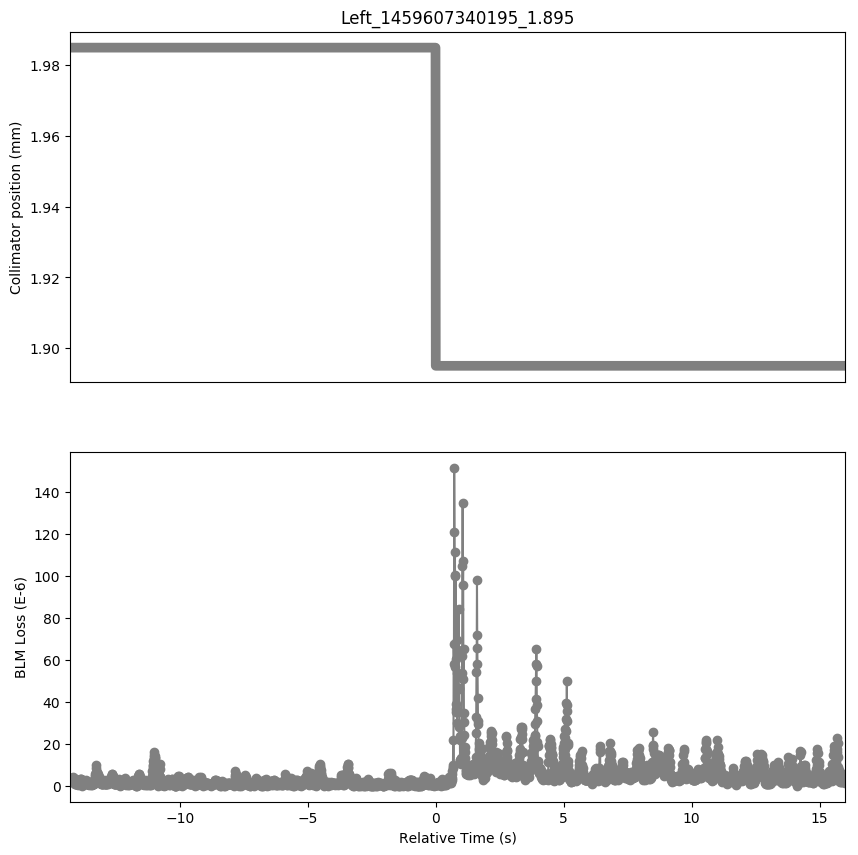

The table this chart was drawn from, first rows:
Timestamp, position, BLMTI.06L7.B1E10_TCP.D6L7.B1
1459607325920, 1.985, 2.5340000000000002e-06
1459607325930, 1.985, 2.5340000000000002e-06
1459607325940, 1.985, 3.258e-06
1459607325950, 1.985, 2.5340000000000002e-06
1459607325960, 1.985, 1.81e-06
1459607325970, 1.985, 2.5340000000000002e-06
1459607325980, 1.985, 2.5340000000000002e-06
1459607325990, 1.985, 3.62e-06
1459607326000, 1.985, 3.62e-06
1459607326010, 1.985, 2.1719999999999997e-06
1459607326020, 1.985, 3.258e-06
1459607326030, 1.985, 2.5340000000000002e-06
1459607326040, 1.985, 4.343999999999999e-06
1459607326050, 1.985, 2.1719999999999997e-06
1459607326060, 1.985, 3.62e-06
1459607326070, 1.985, 2.5340000000000002e-06
1459607326080, 1.985, 2.1719999999999997e-06
1459607326090, 1.985, 1.81e-06
1459607326100, 1.985, 1.4480000000000002e-06
1459607326110, 1.985, 1.0859999999999999e-06
1459607326120, 1.985, 7.240000000000001e-07
1459607326130, 1.985, 1.4480000000000002e-06
1459607326140, 1.985, 7.240000000000001e-07
1459607326150, 1.985, 1.4480000000000002e-06
1459607326160, 1.985, 7.240000000000001e-07
1459607326170, 1.985, 1.4480000000000002e-06
1459607326180, 1.985, 7.240000000000001e-07
1459607326190, 1.985, 1.0859999999999999e-06
1459607326200, 1.985, 1.4480000000000002e-06
1459607326210, 1.985, 1.4480000000000002e-06
1459607326220, 1.985, 1.4480000000000002e-06
1459607326230, 1.985, 3.6200000000000004e-07
1459607326240, 1.985, 1.0859999999999999e-06
1459607326250, 1.985, 1.0859999999999999e-06
1459607326260, 1.985, 7.240000000000001e-07
1459607326270, 1.985, 7.240000000000001e-07
1459607326280, 1.985, 2.5340000000000002e-06
1459607326290, 1.985, 1.81e-06
1459607326300, 1.985, 3.258e-06
1459607326310, 1.985, 2.1719999999999997e-06
1459607326320, 1.985, 3.258e-06
1459607326330, 1.985, 2.1719999999999997e-06
1459607326340, 1.985, 3.258e-06
1459607326350, 1.985, 2.1719999999999997e-06
1459607326360, 1.985, 0.0
1459607326370, 1.985, 1.0859999999999999e-06
1459607326380, 1.985, 2.8960000000000003e-06
1459607326390, 1.985, 2.5340000000000002e-06
1459607326400, 1.985, 2.1719999999999997e-06
1459607326410, 1.985, 1.81e-06
1459607326420, 1.985, 2.1719999999999997e-06
1459607326430, 1.985, 2.1719999999999997e-06
1459607326440, 1.985, 1.81e-06
1459607326450, 1.985, 1.0859999999999999e-06
1459607326460, 1.985, 1.4480000000000002e-06
1459607326470, 1.985, 1.81e-06
1459607326480, 1.985, 1.0859999999999999e-06
1459607326490, 1.985, 1.81e-06
1459607326500, 1.985, 1.0859999999999999e-06
1459607326510, 1.985, 1.81e-06
... 2,966 more rows
